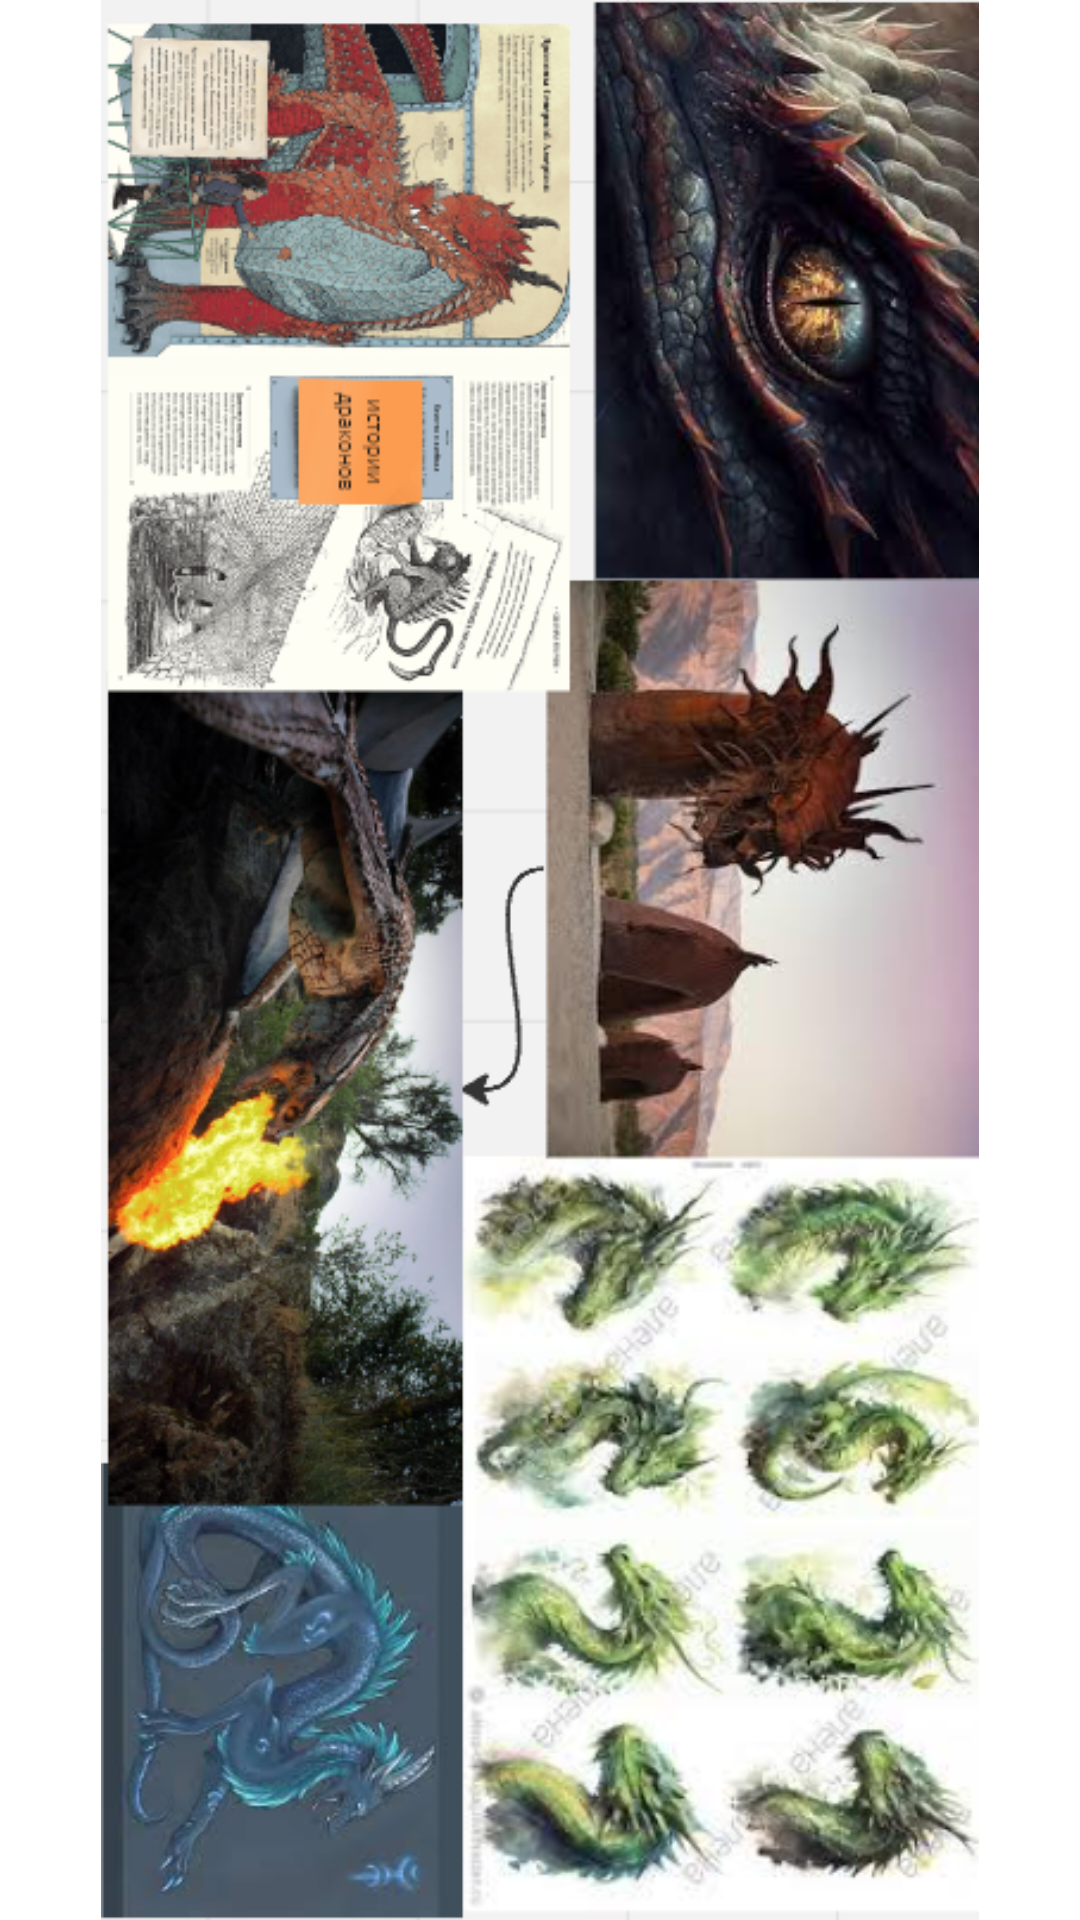

Write the Android layout XML for this screen, with the resource values it uses.
<!-- AndroidManifest.xml: application theme Theme.AlisaApplication -->
<!-- res/layout/activity_fullscreen3.xml -->
<?xml version="1.0" encoding="utf-8"?>
<FrameLayout xmlns:android="http://schemas.android.com/apk/res/android"
    xmlns:app="http://schemas.android.com/apk/res-auto"
    xmlns:tools="http://schemas.android.com/tools"
    android:layout_width="match_parent"
    android:layout_height="match_parent"
    android:background="@color/white"
    tools:context=".Fullscreen3Activity">

    <ImageView
        android:id="@+id/imageView3"
        android:layout_width="match_parent"
        android:layout_height="match_parent"
        android:contentDescription="@string/third"
        app:srcCompat="@drawable/third" />

</FrameLayout>
<!-- resources referenced by this layout -->
<resources>
  <!-- drawable third: png bitmap (drawable, 561189 bytes) -->
  <style name="Theme.AlisaApplication" parent="Theme.MaterialComponents.DayNight.DarkActionBar">
          
          <item name="colorPrimary">@color/purple_500</item>
          <item name="colorPrimaryVariant">@color/purple_700</item>
          <item name="colorOnPrimary">@color/white</item>
          
          <item name="colorSecondary">@color/teal_200</item>
          <item name="colorSecondaryVariant">@color/teal_700</item>
          <item name="colorOnSecondary">@color/black</item>
          
          <item name="android:statusBarColor">?attr/colorPrimaryVariant</item>
          
      </style>
  <!-- not gathered from this repository: default colours our renderer supplied (Android Studio template values) -->
  <color name="purple_500">#FF6200EE</color>
  <color name="purple_700">#FF3700B3</color>
  <color name="teal_200">#FF03DAC5</color>
  <color name="teal_700">#FF018786</color>
  <color name="black">#FF000000</color>
  <color name="white">#FFFFFFFF</color>
</resources>
